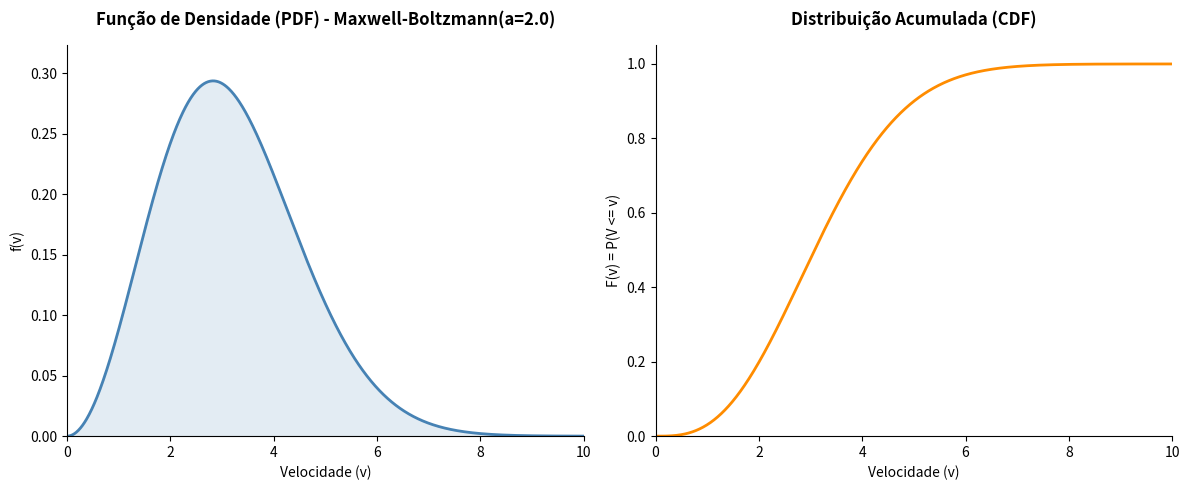

Source code (Python):
import numpy as np
import matplotlib.pyplot as plt
from scipy.stats import maxwell

# A distribuição de Maxwell-Boltzmann é usada na física para descrever a 
# velocidade de partículas em um gás ideal. Ela possui suporte não-negativo
# (v >= 0) e é caracterizada por um único parâmetro de escala (a). 

# Versão Distribuição de Maxwell-Boltzmann

# 1. Definição do parâmetro da Distribuição de Maxwell-Boltzmann
a = 2.0  # Parâmetro de escala (depende da temperatura e da massa da partícula)

# Determinar um limite superior adequado para o gráfico (cobre ~99.9% da curva)
# Matematicamente, a velocidade máxima de visualização pode ser estimada por 5 * a
x_min = 0
x_max = 5 * a

# 2. Suporte: Valores contínuos de 0 até x_max (velocidades)
x = np.linspace(x_min, x_max, 1000)

# 3. Cálculo das funções exatas usando o SciPy nativo
# maxwell.pdf calcula a densidade de forma exata e otimizada
# maxwell.cdf calcula a probabilidade acumulada diretamente
fx = maxwell.pdf(x, scale=a)
Fx = maxwell.cdf(x, scale=a)

# ==============================================================================
# Configuração da figura para os gráficos lado a lado (equivalente ao patchwork)
# ==============================================================================
fig, (ax1, ax2) = plt.subplots(1, 2, figsize=(12, 5))

# Estilo visual limpo (equivalente ao theme_classic)
for ax in [ax1, ax2]:
    ax.spines['top'].set_visible(False)
    ax.spines['right'].set_visible(False)
    ax.tick_params(top=False, right=False)

# ------------------------------------------------------------------------------
# Gráfico 1: PDF (Função de Densidade de Probabilidade)
# ------------------------------------------------------------------------------
# Desenha a curva contínua da densidade (Velocidades de partículas)
ax1.plot(x, fx, color="steelblue", linewidth=2)
# Preenche a área sob a curva para melhor visualização (alpha controla a transparência)
ax1.fill_between(x, fx, color="steelblue", alpha=0.15)

# Configurações de eixos e títulos dinâmicos
ax1.set_xlim(x_min, x_max)
ax1.set_ylim(0, max(fx) * 1.1)
ax1.set_title(f"Função de Densidade (PDF) - Maxwell-Boltzmann(a={a})", weight='bold', pad=15)
ax1.set_xlabel("Velocidade (v)")
ax1.set_ylabel("f(v)")

# ------------------------------------------------------------------------------
# Gráfico 2: CDF (Função de Distribuição Acumulada Contínua)
# ------------------------------------------------------------------------------
# Desenha a curva contínua acumulada (Inicia exatamente no zero)
ax2.plot(x, Fx, color="darkorange", linewidth=2)

# Configurações de eixos e títulos
ax2.set_xlim(x_min, x_max)
ax2.set_ylim(0, 1.05)
ax2.set_yticks(np.arange(0, 1.1, 0.2))  # Quebras de 0 até 1 de 0.2 em 0.2
ax2.set_title("Distribuição Acumulada (CDF)", weight='bold', pad=15)
ax2.set_xlabel("Velocidade (v)")
ax2.set_ylabel("F(v) = P(V <= v)")

# Ajusta o espaçamento para não cortar os textos
plt.tight_layout()

# Salvar como JPEG (Equivalente ao ggsave)
# plt.savefig("figMaxwellBoltzmann.jpeg", dpi=300, format="jpeg")

# Exibir os gráficos na tela (Equivalente ao x11() + plot)
plt.show()
